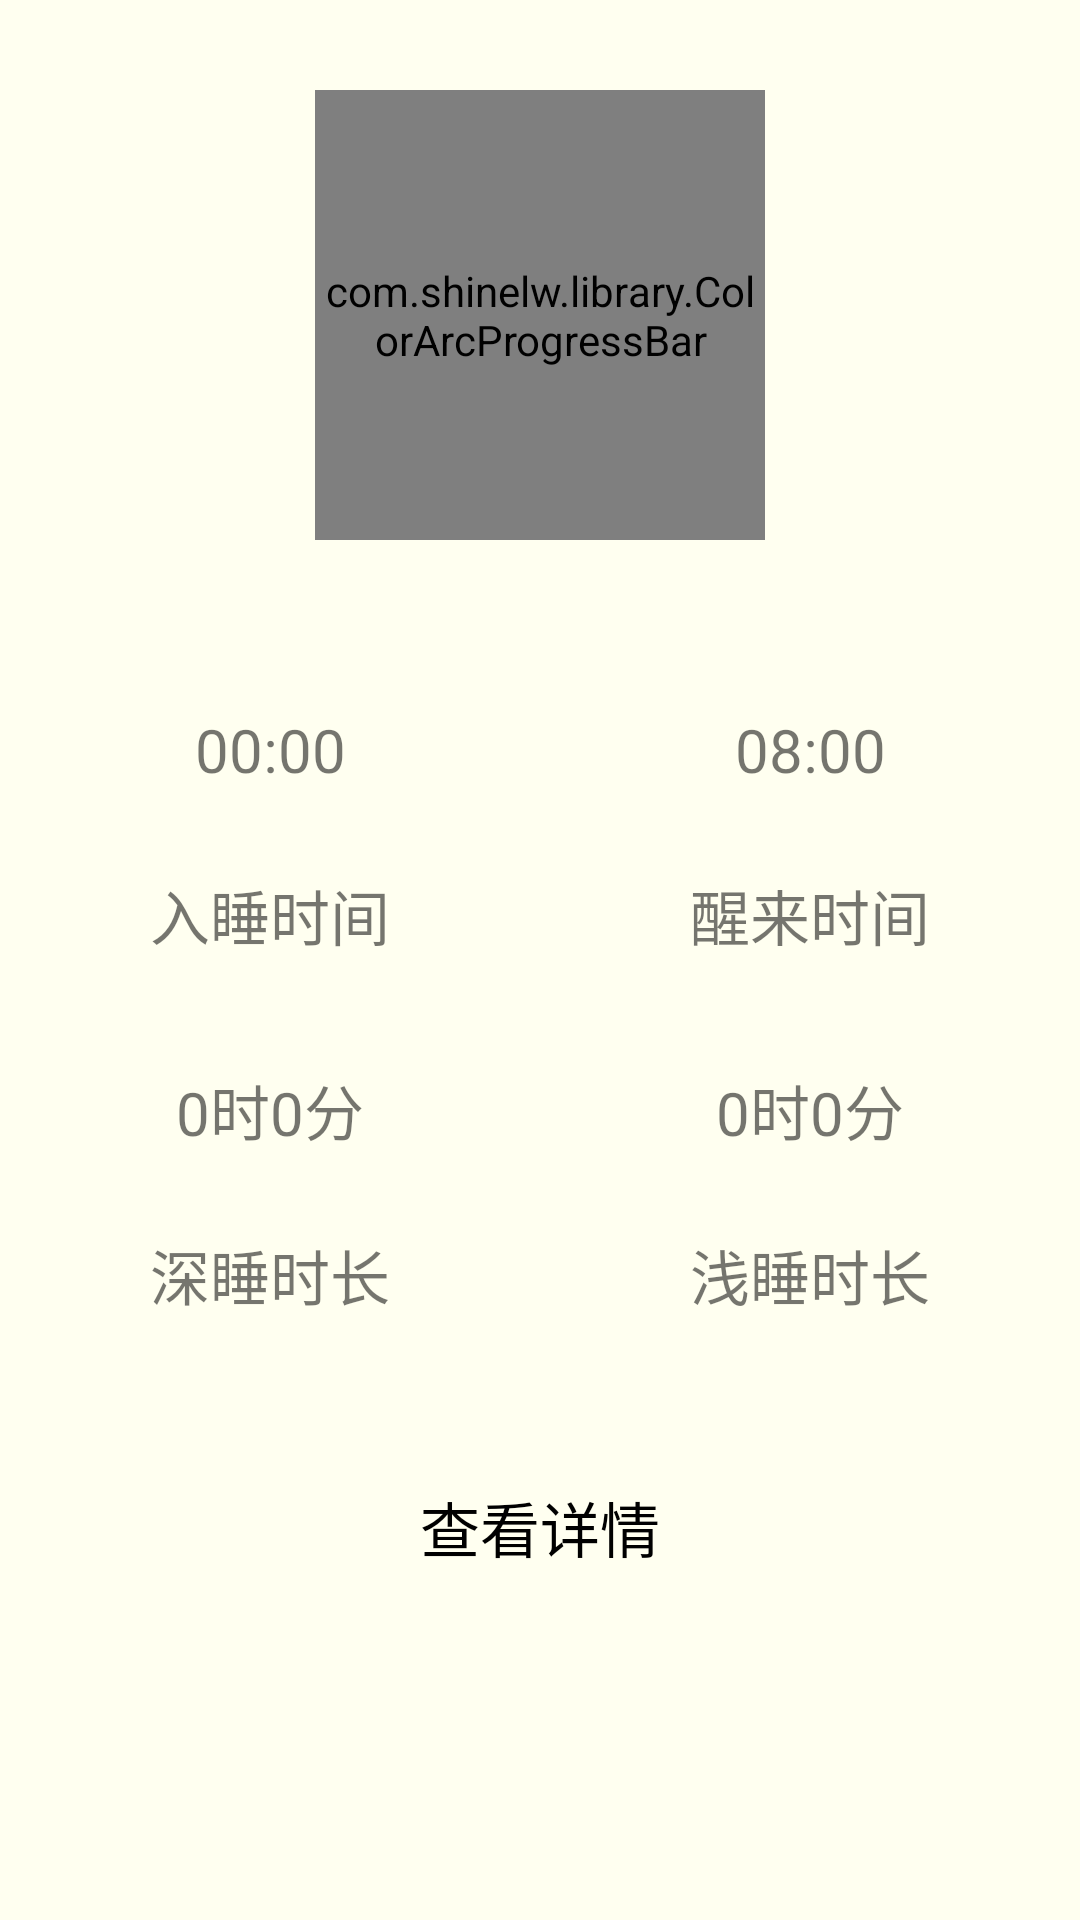

This screen was rendered from an Android layout file. Write that file and the resources it references.
<!-- AndroidManifest.xml: application theme AppTheme -->
<!-- res/layout/test_fragment_layout.xml -->
<?xml version="1.0" encoding="utf-8"?>

<RelativeLayout xmlns:android="http://schemas.android.com/apk/res/android"
    xmlns:app="http://schemas.android.com/apk/res-auto"
    android:orientation="vertical"
    android:background="@android:color/white"
    android:layout_width="match_parent"
    android:layout_height="match_parent"
    android:backgroundTint="#FFFFF0">

    <ScrollView
        android:layout_width="match_parent"
        android:layout_height="wrap_content"
        android:id="@+id/smb_home_scrollview"
        android:layout_alignParentTop="true"
        android:layout_alignParentLeft="true"
        android:layout_alignParentStart="true">
    
        
        
        
        
        
            
            
            
            
            
        
            
            
            
            
            
            
            
            

    
        <LinearLayout
            android:layout_width="match_parent"
            android:layout_height="match_parent"
            android:orientation="vertical">

    <com.shinelw.library.ColorArcProgressBar
        android:layout_width="150dp"
        android:layout_height="150dp"
        android:layout_marginTop="30dp"
        android:layout_gravity="center"
        android:id="@+id/smb_homefragment_score"
        app:is_need_content="true"
        app:front_color1="#69cbd2"
        app:front_color2="#7eb6e2"
        app:front_color3="#989df7"
        app:max_value="100"
        app:back_width="2dp"
        app:front_width="10dp"
        app:total_engle="270"
        app:is_need_unit="true"
        app:string_unit="分"
        app:is_need_title="true"
        app:string_title="最近一次睡眠"
        app:back_color="@android:color/darker_gray"
        />



    <LinearLayout
        android:id="@+id/linearlayout_1"
        android:layout_width="match_parent"
        android:layout_height="wrap_content"
        android:layout_below="@+id/smb_homefragment_score"
        android:layout_marginTop="50dp"
        android:orientation="horizontal">

        <TextView
            android:layout_width="match_parent"
            android:layout_height="40dp"
            android:gravity="center"
            android:layout_weight="1.0"
            android:textSize="20dp"
            android:text="00:00"/>

        <TextView
            android:id="@+id/textView2"
            android:layout_width="match_parent"
            android:layout_height="match_parent"
            android:gravity="center"
            android:layout_weight="1.0"
            android:textSize="20dp"
            android:text="08:00" />

    </LinearLayout>

    <LinearLayout
        android:id="@+id/linearlayout_2"
        android:layout_width="match_parent"
        android:layout_height="wrap_content"
        android:layout_below="@+id/linearlayout_1"
        android:layout_marginTop="10dp"
        android:orientation="horizontal"
        android:weightSum="2">

        <TextView
            android:layout_width="match_parent"
            android:layout_height="50dp"
            android:gravity="center"
            android:layout_weight="1.0"
            android:textSize="20dp"
            android:text="入睡时间" />
        <TextView
            android:layout_width="match_parent"
            android:layout_height="match_parent"
            android:gravity="center"
            android:layout_weight="1.0"
            android:textSize="20dp"
            android:text="醒来时间" />

    </LinearLayout>

    <LinearLayout
        android:id="@+id/linearlayout_3"
        android:layout_width="match_parent"
        android:layout_height="wrap_content"
        android:orientation="horizontal"
        android:layout_below="@+id/linearlayout_2"
        android:layout_marginTop="20dp"
         android:layout_alignParentLeft="true"
         android:layout_alignParentStart="true"
        android:weightSum="2">

    <TextView
        android:layout_width="match_parent"
        android:layout_height="40dp"
        android:text="0时0分"
        android:gravity="center"
        android:textSize="20dp"
        android:layout_weight="1.0" />

        <TextView
            android:id="@+id/textView3"
            android:layout_width="match_parent"
            android:layout_height="match_parent"
            android:gravity="center"
            android:layout_weight="1.0"
            android:textSize="20dp"
            android:text="0时0分" />

    </LinearLayout>

    <LinearLayout
        android:id="@+id/linearlayout_4"
        android:layout_width="match_parent"
        android:layout_height="wrap_content"
        android:orientation="horizontal"
        android:layout_below="@+id/linearlayout_3"
        android:layout_marginTop="10dp"
        android:layout_alignParentLeft="true"
        android:layout_alignParentStart="true">

        <TextView
            android:layout_width="match_parent"
            android:layout_height="50dp"
            android:gravity="center"
            android:layout_weight="1.0"
            android:textSize="20dp"
            android:text="深睡时长"/>
        <TextView
            android:layout_width="match_parent"
            android:layout_height="50dp"
            android:gravity="center"
            android:layout_weight="1.0"
            android:textSize="20dp"
            android:text="浅睡时长"/>

    </LinearLayout>
    <Button
        android:id="@+id/fragment_more_info_button"
        android:layout_width="wrap_content"
        android:layout_height="wrap_content"
        android:text="查看详情"
        android:background="@android:color/transparent"
        android:textSize="20dp"
        android:gravity="center"
        android:textColor="#000"
        android:layout_below="@+id/linearlayout_4"
        android:layout_gravity="center"
        android:layout_marginTop="35dp" />

        </LinearLayout>
    </ScrollView>
</RelativeLayout>
<!-- resources referenced by this layout -->
<resources>
  <!-- drawable circle1: png bitmap (drawable, 17825 bytes) -->
  <style name="AppTheme" parent="Theme.AppCompat.Light.NoActionBar">
          
          <item name="colorPrimary">@color/colorPrimary</item>
          <item name="colorPrimaryDark">@color/colorPrimaryDark</item>
          <item name="colorAccent">@color/colorAccent</item>
      </style>
  <color name="colorPrimary">#3F51B5</color>
  <color name="colorPrimaryDark">#303F9F</color>
  <color name="colorAccent">#FF4081</color>
</resources>
